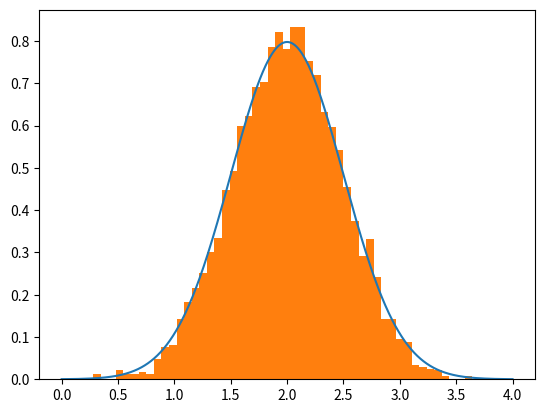

Python code for this plot:
# -*- coding: utf-8 -*-
"""
Created on Mon May 22 16:16:27 2023

@author: Juan4
"""

import numpy as np
import matplotlib.pyplot as plt

def normal(x, m, s):
    uno = (1 / np.sqrt(2*np.pi*(s**2)))
    dos = np.exp((-1/2)*((x-m)/s)**2)
    return uno*dos

x_ = np.linspace(0,4,1000)
m = 2
r = 2
s = 0.5
n = 0.5

plt.plot(x_, normal(x_,m,s))

def Metropolis(x0, Posterior, NSteps=int(1e4), delta= 0.4):
    
    x = np.zeros((NSteps,1))
    
    # Prior
    x[0] = x0
    
    for i in range(1,NSteps):
        
        P0 = Posterior(x[i-1],r,n)
        
        xf = x[i-1] + delta*2*(np.random.rand()-0.5)
        
        P1 = Posterior(xf,r,n)
        
        alpha = np.minimum( 1, P1/P0 )
        g = np.random.rand()
        
        if alpha > g:
            x[i,0] = xf
        else:
            x[i,:] = x[i-1,:]
            
    return x[1000:,:]

initparams = np.array([0])
MCMC = Metropolis(initparams,normal)

plt.hist(MCMC,density=True,bins=50)
